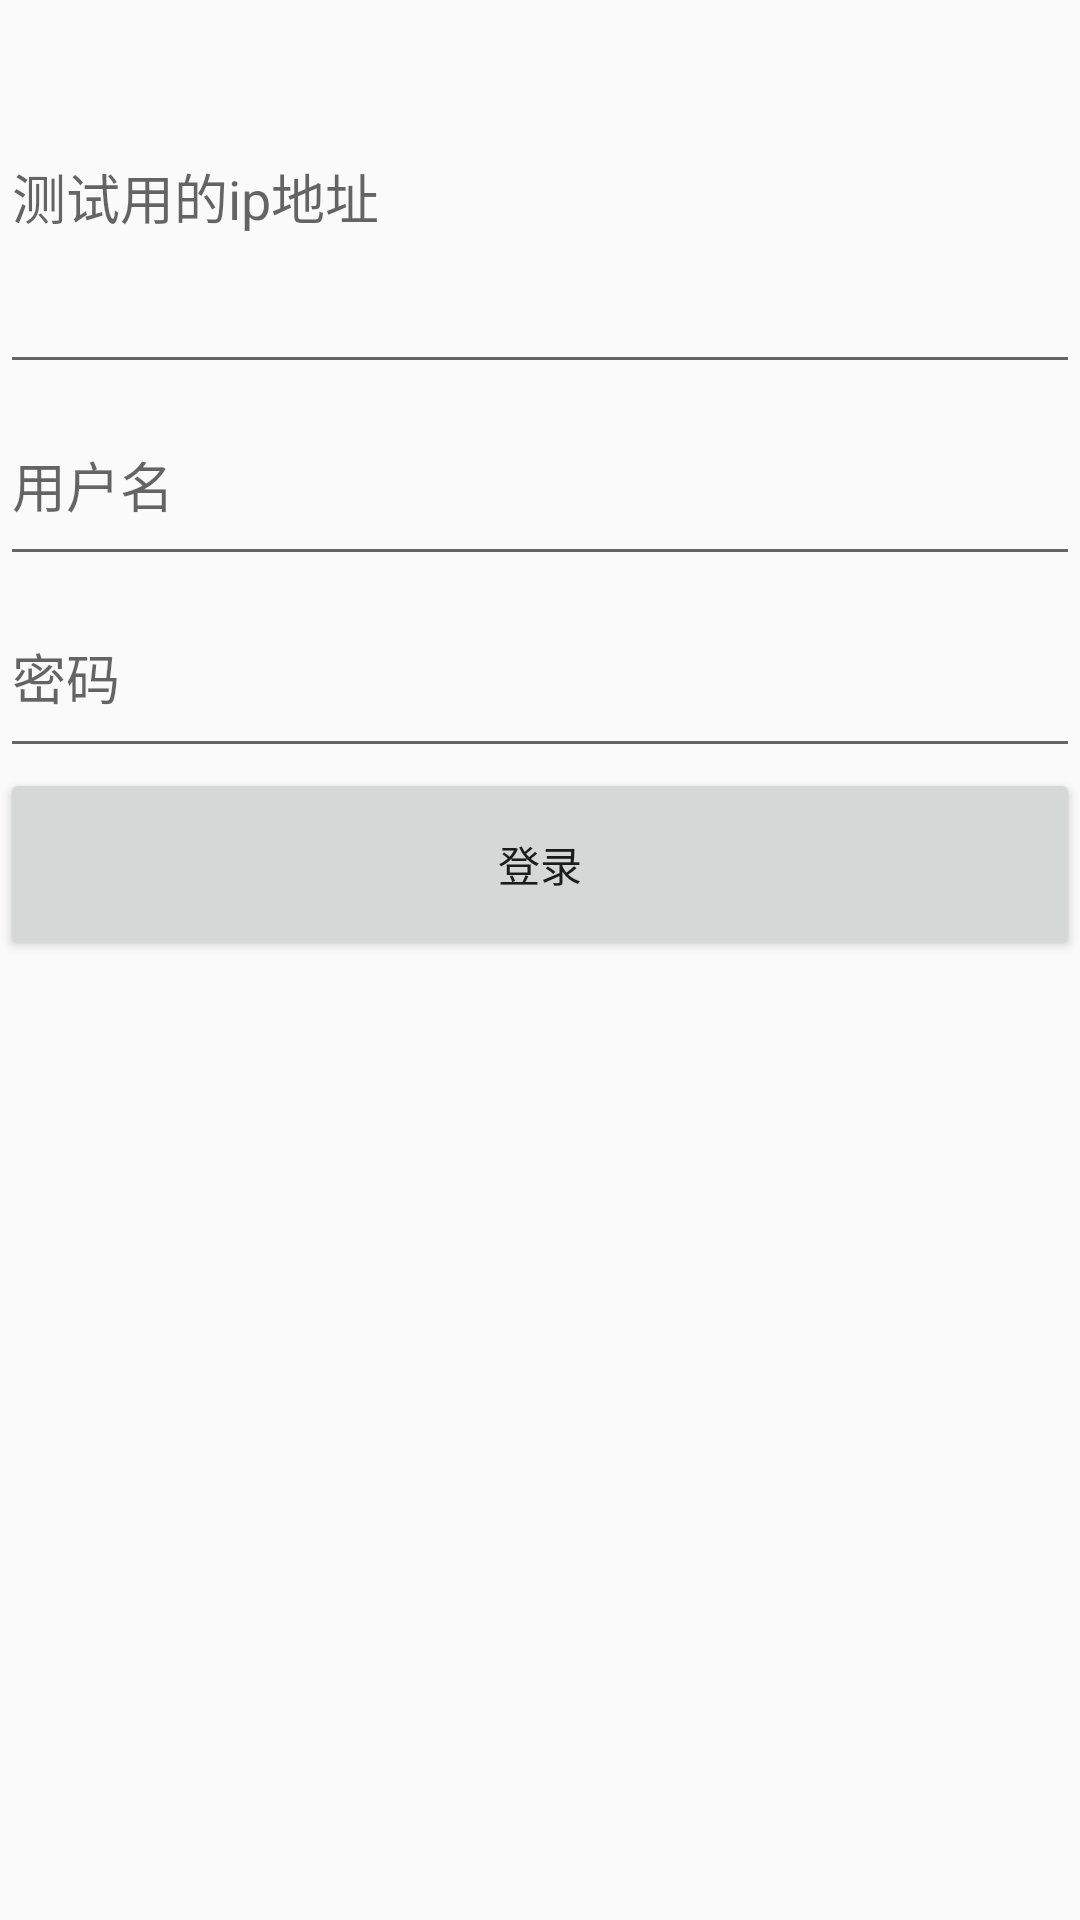

Layout XML and referenced resources for this Android screen:
<!-- AndroidManifest.xml: application theme AppTheme -->
<!-- res/layout/activity_login1.xml -->
<?xml version="1.0" encoding="utf-8"?>
<LinearLayout xmlns:android="http://schemas.android.com/apk/res/android"
    xmlns:tools="http://schemas.android.com/tools"
    android:layout_width="match_parent"
    android:layout_height="match_parent"
    android:orientation="vertical"
    tools:context="cn.linyi.music.LoginActivity1">
    <LinearLayout
        android:orientation="vertical"
        android:layout_width="match_parent"
        android:layout_height="0dp"
        android:layout_weight="2">
        <EditText
            android:hint="测试用的ip地址"
            android:id="@+id/ip_adress"
            android:layout_width="match_parent"
            android:layout_height="0dp"
            android:layout_weight="2"/>
    </LinearLayout>
    <LinearLayout
        android:orientation="vertical"
        android:layout_width="match_parent"
        android:layout_height="0dp"
        android:layout_weight="3">
        <EditText
            android:id="@+id/uname"
            android:textSize="18sp"
            android:hint="用户名"
            android:layout_width="match_parent"
            android:layout_height="0dp"
            android:layout_weight="1"/>
        <EditText
            android:id="@+id/password"
            android:textSize="18sp"
            android:hint="密码"
            android:layout_width="match_parent"
            android:layout_height="0dp"
            android:layout_weight="1"
            android:inputType="textPassword" />
        <Button
            android:id="@+id/login"
            android:text="登录"
            android:gravity="center"
            android:layout_width="match_parent"
            android:layout_height="0dp"
            android:layout_weight="1"/>
    </LinearLayout>

    <LinearLayout
        android:orientation="vertical"
        android:layout_width="match_parent"
        android:layout_height="0dp"
        android:layout_weight="5">
        <TextView
            android:id="@+id/ser_uname"
            android:layout_width="match_parent"
            android:layout_height="0dp"
            android:layout_weight="2"/>
        <TextView
            android:id="@+id/ser_password"
            android:layout_width="match_parent"
            android:layout_height="0dp"
            android:layout_weight="2"/>
    </LinearLayout>
</LinearLayout>
<!-- resources referenced by this layout -->
<resources>
  <style name="AppTheme" parent="Theme.AppCompat.Light.NoActionBar">
          
          <item name="colorPrimary">@color/colorPrimary</item>
          <item name="colorPrimaryDark">@color/colorPrimaryDark</item>
          <item name="colorAccent">@color/colorAccent</item>
      </style>
  <!-- not gathered from this repository: default colours our renderer supplied (Android Studio template values) -->
  <color name="colorPrimary">#FF6200EE</color>
  <color name="colorPrimaryDark">#FF3700B3</color>
  <color name="colorAccent">#FF03DAC5</color>
</resources>
